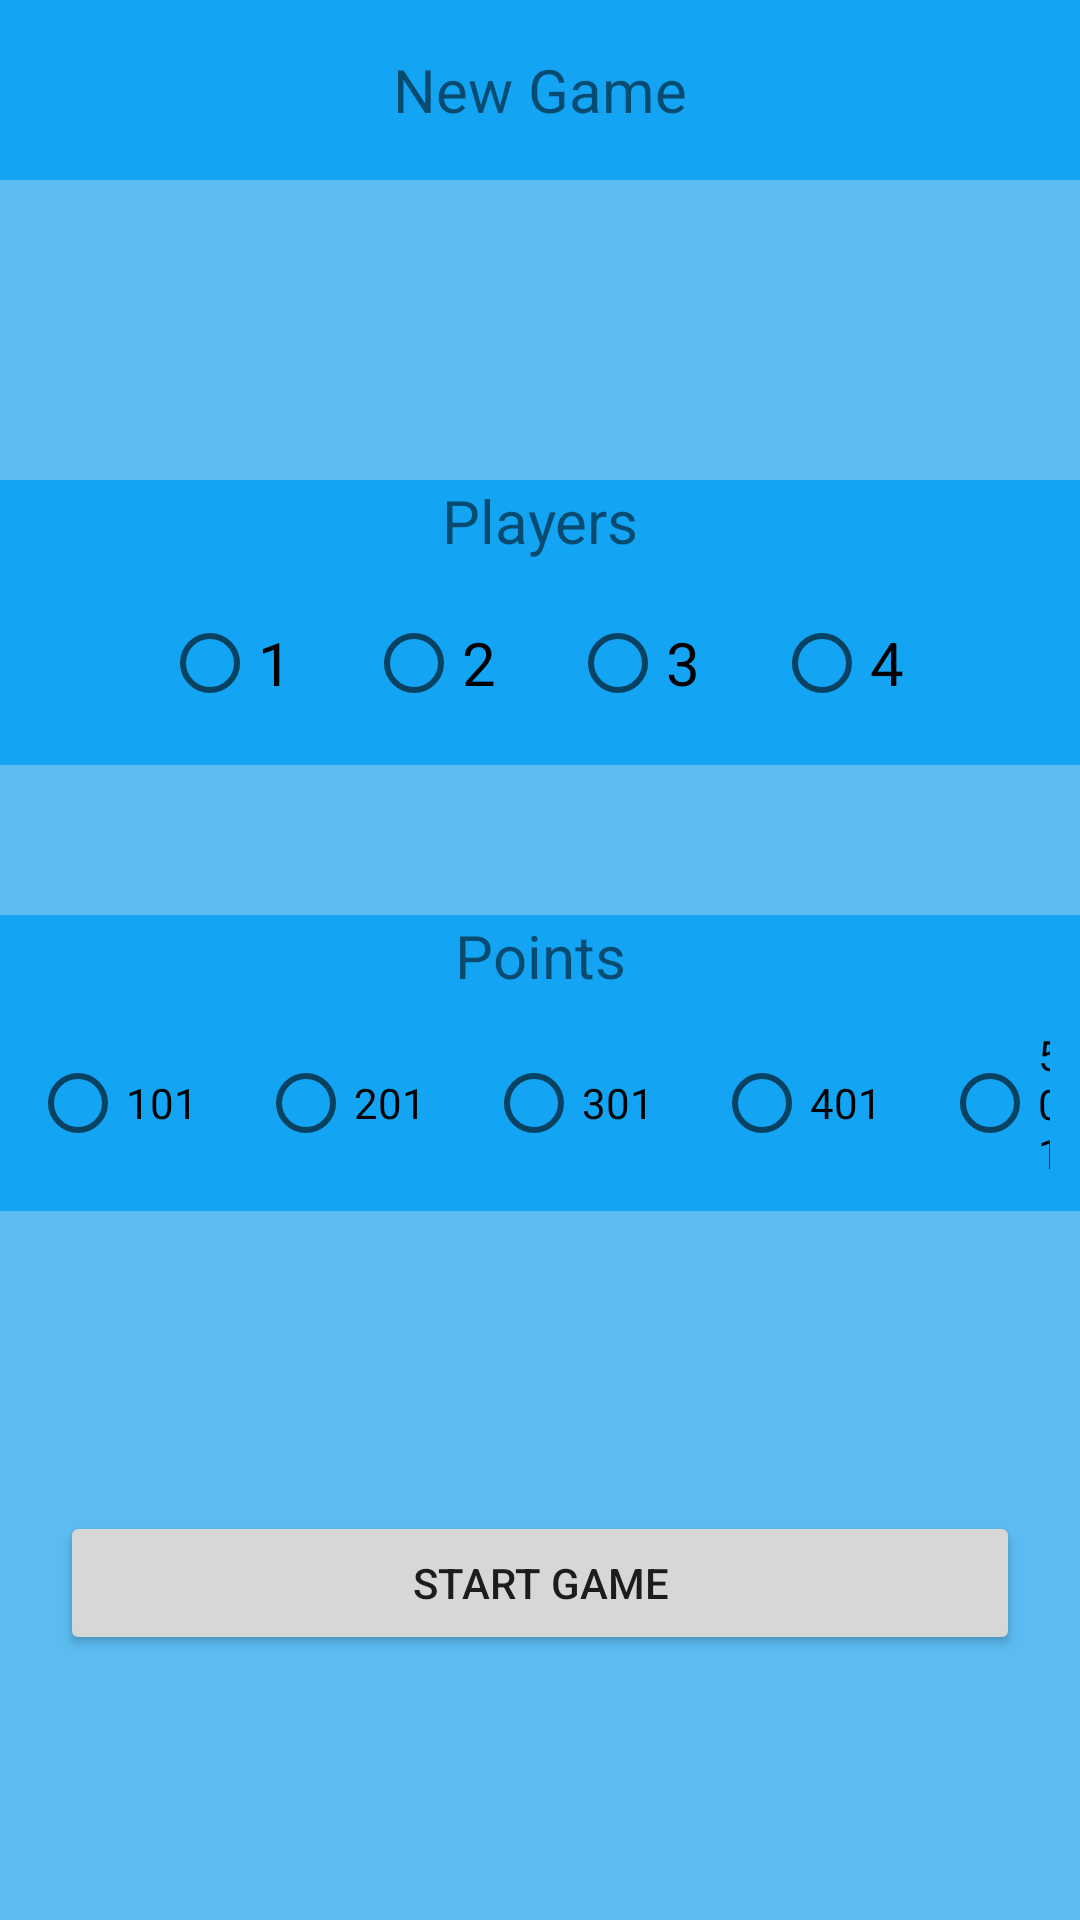

The Android layout XML behind this screen, and the referenced resources:
<!-- AndroidManifest.xml: application theme Theme.DartsScorer -->
<!-- res/layout/activity_main.xml -->
<?xml version="1.0" encoding="utf-8"?>
<LinearLayout xmlns:android="http://schemas.android.com/apk/res/android"
    xmlns:app="http://schemas.android.com/apk/res-auto"
    xmlns:tools="http://schemas.android.com/tools"
    android:layout_width="match_parent"
    android:layout_height="match_parent"
    android:orientation="vertical"
    android:background="#5CBCF1"
    tools:context=".MainActivity">

    <TextView
        android:layout_width="match_parent"
        android:layout_height="60dp"
        android:text="New Game"
        android:layout_gravity="center"
        android:textSize="20sp"
        android:gravity="center"
        android:background="#13A4F4"
        />

    <TextView
        android:layout_width="match_parent"
        android:layout_height="wrap_content"
        android:text="Players"
        android:layout_gravity="center"
        android:textSize="20sp"
        android:gravity="center"
        android:background="#13A4F4"
        android:layout_marginTop="100dp"/>


    <RadioGroup
        android:id="@+id/players"
        android:layout_width="match_parent"
        android:layout_height="wrap_content"
        android:orientation="horizontal"
        android:gravity="center"
        android:background="#13A4F4">

        <RadioButton
            android:id="@+id/p1"
            android:layout_width="wrap_content"
            android:layout_height="wrap_content"
            android:text="1"
            android:textSize="20sp"
            android:layout_margin="10dp"/>

        <RadioButton
            android:id="@+id/p2"
            android:layout_width="wrap_content"
            android:layout_height="wrap_content"
            android:text="2"
            android:textSize="20sp"
            android:layout_margin="10dp" />

        <RadioButton
            android:id="@+id/p3"
            android:layout_width="wrap_content"
            android:layout_height="wrap_content"
            android:text="3"
            android:textSize="20sp"
            android:layout_margin="10dp" />

        <RadioButton
            android:id="@+id/p4"
            android:layout_width="wrap_content"
            android:layout_height="wrap_content"
            android:text="4"
            android:textSize="20sp"
            android:layout_margin="10dp" />
    </RadioGroup>

    <TextView
        android:layout_width="match_parent"
        android:layout_height="wrap_content"
        android:text="Points"
        android:textSize="20sp"
        android:gravity="center"
        android:layout_gravity="center"
        android:layout_marginTop="50dp"
        android:background="#13A4F4"/>


    <RadioGroup
        android:id="@+id/points"
        android:layout_width="match_parent"
        android:layout_height="wrap_content"
        android:orientation="horizontal"
        android:background="#13A4F4"
        android:gravity="center">

            <RadioButton
                android:id="@+id/p101"
                android:layout_width="wrap_content"
                android:layout_height="wrap_content"
                android:text="101"
                android:layout_margin="10dp"/>

            <RadioButton
                android:id="@+id/p201"
                android:layout_width="wrap_content"
                android:layout_height="wrap_content"
                android:text="201"
                android:layout_margin="10dp" />

            <RadioButton
                android:id="@+id/p301"
                android:layout_width="wrap_content"
                android:layout_height="wrap_content"
                android:text="301"
                android:layout_margin="10dp" />

            <RadioButton
                android:id="@+id/p401"
                android:layout_width="wrap_content"
                android:layout_height="wrap_content"
                android:text="401"
                android:layout_margin="10dp" />


            <RadioButton
                android:id="@+id/p501"
                android:layout_width="wrap_content"
                android:layout_height="wrap_content"
                android:text="501"
                android:layout_margin="10dp"/>

    </RadioGroup>



    <Button
        android:layout_width="match_parent"
        android:layout_height="wrap_content"
        android:layout_marginStart="20dp"
        android:text="start game"
        android:onClick="startGame"
        android:layout_marginEnd="20dp"
        android:layout_marginTop="100dp" />


</LinearLayout>
<!-- resources referenced by this layout -->
<resources>
  <style name="Theme.DartsScorer" parent="Theme.MaterialComponents.DayNight.DarkActionBar">
          
          <item name="colorPrimary">@color/purple_500</item>
          <item name="colorPrimaryVariant">@color/purple_700</item>
          <item name="colorOnPrimary">@color/white</item>
          
          <item name="colorSecondary">@color/teal_200</item>
          <item name="colorSecondaryVariant">@color/teal_700</item>
          <item name="colorOnSecondary">@color/black</item>
          
          <item name="android:statusBarColor">?attr/colorPrimaryVariant</item>
          
      </style>
  <!-- not gathered from this repository: default colours our renderer supplied (Android Studio template values) -->
  <color name="purple_500">#FF6200EE</color>
  <color name="purple_700">#FF3700B3</color>
  <color name="teal_200">#FF03DAC5</color>
  <color name="teal_700">#FF018786</color>
  <color name="black">#FF000000</color>
  <color name="white">#FFFFFFFF</color>
</resources>
